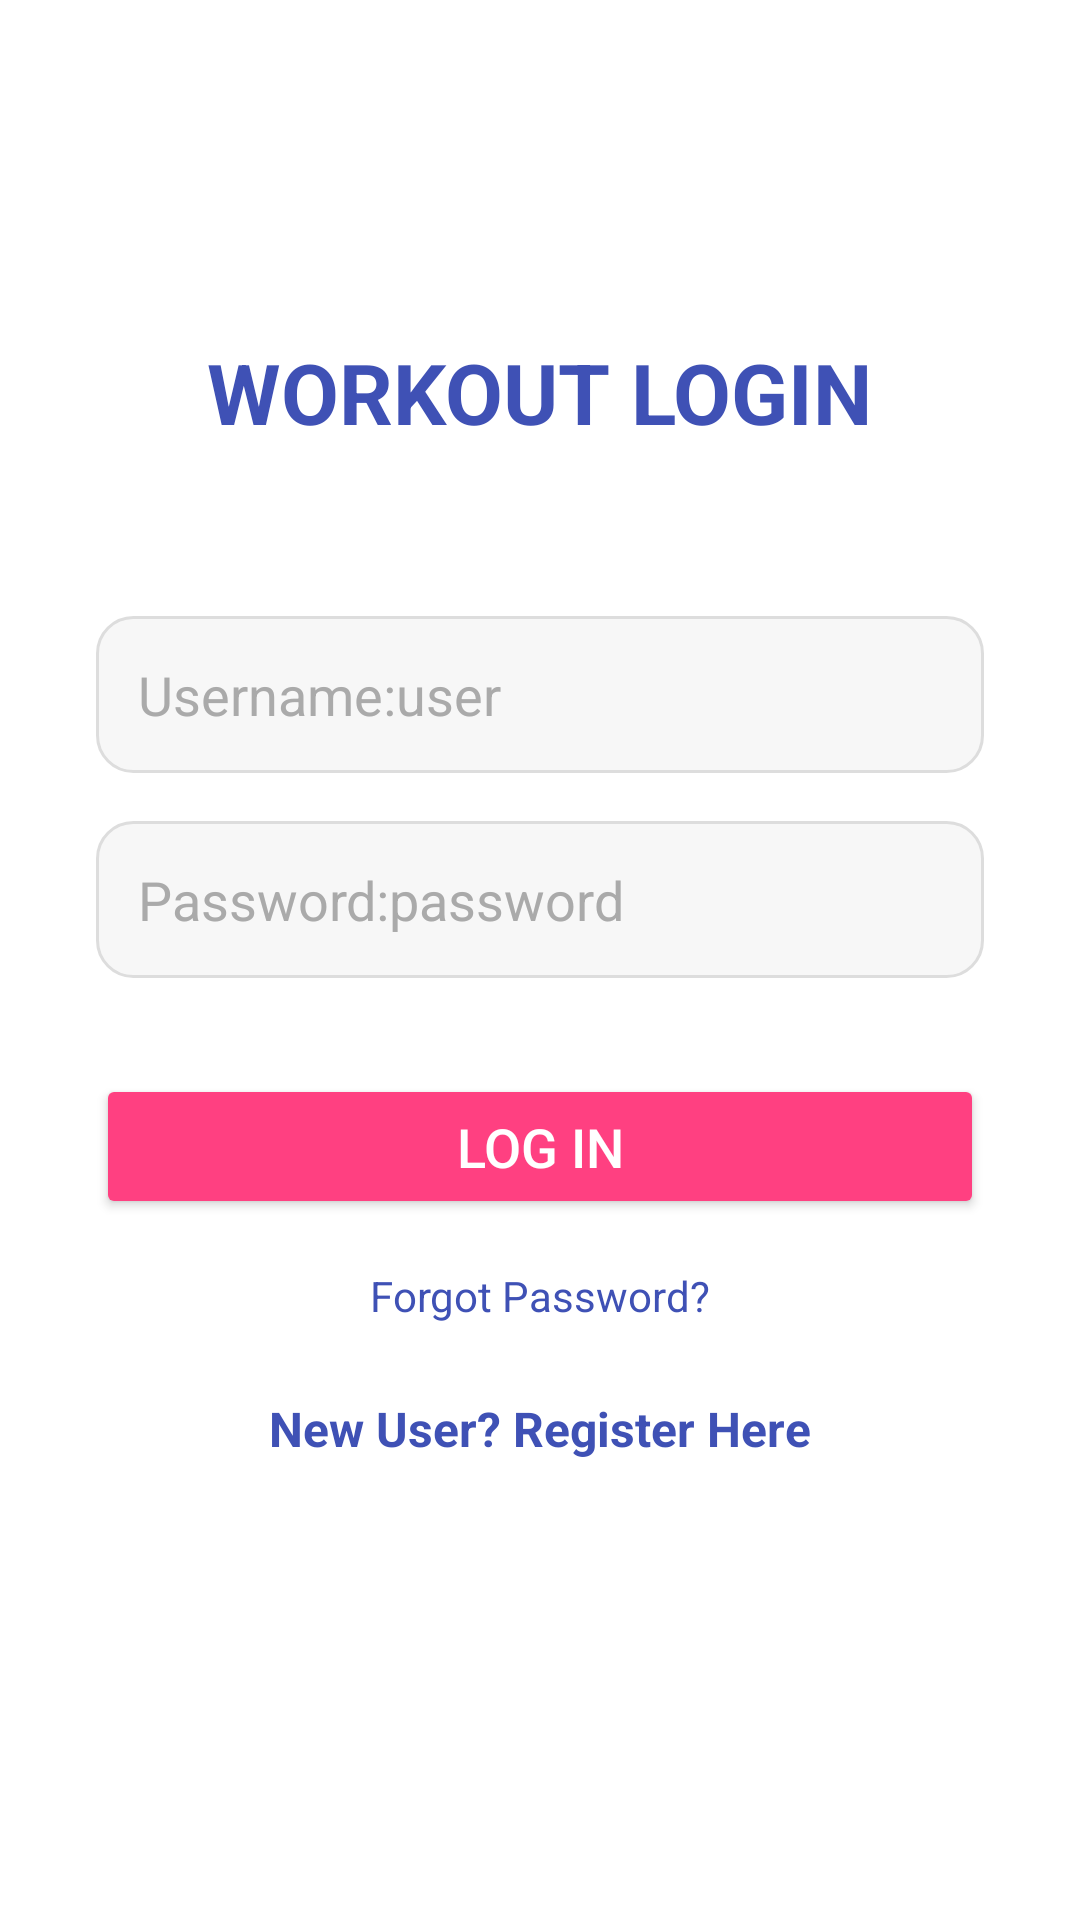

Produce the Android XML layout that renders to this screen, including the resource entries it uses.
<!-- AndroidManifest.xml: application theme Theme.7minuteWorkoutPlans -->
<!-- res/layout/activity_main.xml -->
<?xml version="1.0" encoding="utf-8"?>
<LinearLayout xmlns:android="http://schemas.android.com/apk/res/android"
    xmlns:tools="http://schemas.android.com/tools"
    android:layout_width="match_parent"
    android:layout_height="match_parent"
    android:orientation="vertical"
    android:gravity="center_horizontal"
    android:padding="32dp"
    android:background="@android:color/white"
    tools:context=".MainActivity">

    
    <TextView
        android:id="@+id/tv_title"
        android:layout_width="wrap_content"
        android:layout_height="wrap_content"
        android:layout_marginTop="80dp"
        android:layout_marginBottom="32dp"
        android:text="@string/login_title"
        android:textSize="28sp"
        android:textStyle="bold"
        android:textColor="#3F51B5" />

    
    <EditText
        android:id="@+id/et_username"
        android:layout_width="match_parent"
        android:layout_height="wrap_content"
        android:layout_marginTop="24dp"
        android:padding="14dp"
        android:hint="@string/username_hint"
        android:inputType="textPersonName"
        android:background="@drawable/rounded_edittext"
        android:autofillHints="username"
        android:textColor="#333333"
        android:textColorHint="#AAAAAA" />

    
    <EditText
        android:id="@+id/et_password"
        android:layout_width="match_parent"
        android:layout_height="wrap_content"
        android:layout_marginTop="16dp"
        android:padding="14dp"
        android:hint="@string/password_hint"
        android:inputType="textPassword"
        android:background="@drawable/rounded_edittext"
        android:autofillHints="password"
        android:textColor="#333333"
        android:textColorHint="#AAAAAA" />

    
    <Button
        android:id="@+id/btn_login"
        android:layout_width="match_parent"
        android:layout_height="wrap_content"
        android:layout_marginTop="32dp"
        android:padding="12dp"
        android:text="@string/login_button"
        android:textSize="18sp"
        android:textColor="@android:color/white"
        android:backgroundTint="#FF4081" />

    
    <TextView
        android:id="@+id/tv_forgot_password"
        android:layout_width="wrap_content"
        android:layout_height="wrap_content"
        android:layout_marginTop="16dp"
        android:text="@string/forgot_password_link"
        android:textColor="#3F51B5"
        android:textSize="14sp"
        android:clickable="true"
        android:focusable="true"/>

    
    <TextView
        android:id="@+id/tv_register"
        android:layout_width="wrap_content"
        android:layout_height="wrap_content"
        android:layout_marginTop="24dp"
        android:text="@string/register_link"
        android:textColor="#3F51B5"
        android:textSize="16sp"
        android:textStyle="bold"
        android:clickable="true"
        android:focusable="true"/>

</LinearLayout>
<!-- resources referenced by this layout -->
<resources>
  <!-- drawable rounded_edittext (drawable) -->
  <?xml version="1.0" encoding="utf-8"?>
  <shape xmlns:android="http://schemas.android.com/apk/res/android"
      android:shape="rectangle">
  
      <solid android:color="#F7F7F7" />
  
      <stroke
          android:width="1dp"
          android:color="#DDDDDD" />
  
      <corners android:radius="12dp" />
  
      <padding
          android:left="12dp"
          android:top="12dp"
          android:right="12dp"
          android:bottom="12dp" />
  </shape>
  <string name="forgot_password_link">Forgot Password?</string>
  <string name="login_button">LOG IN</string>
  <string name="login_title">WORKOUT LOGIN</string>
  <string name="password_hint">Password:password</string>
  <string name="register_link">New User? Register Here</string>
  <string name="username_hint">Username:user</string>
  <style name="Theme.7minuteWorkoutPlans" parent="Theme.Material3.DayNight.NoActionBar">
          
      </style>
</resources>
